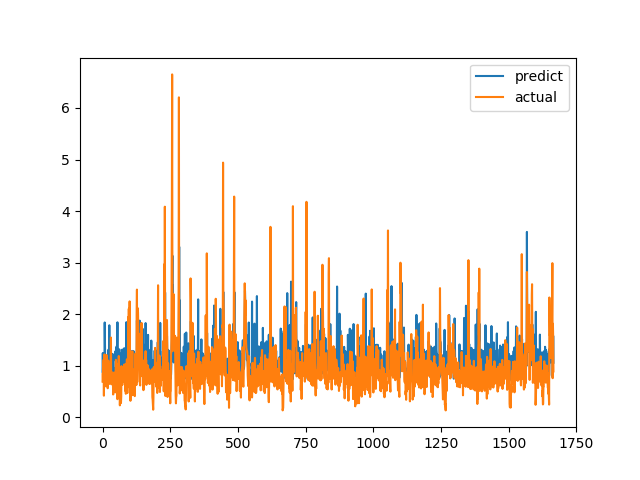

The data file committed next to this chart (first rows):
predict, actual
0.8813, 0.6915
1.246, 0.8558
0.9336, 0.7094
0.902, 1.015
1.002, 1.116
0.9961, 0.4183
0.8572, 1.002
0.9725, 1.219
1.839, 1.143
1.371, 0.6528
0.9842, 0.6747
0.9444, 0.601
1.173, 0.6695
0.899, 0.6538
1.189, 0.7814
0.9243, 1.206
1.025, 0.8469
0.9325, 0.8286
0.9899, 0.6482
0.8969, 0.5624
0.886, 0.7183
0.9066, 1.1
1.312, 0.9542
0.9574, 0.729
0.9478, 0.6694
1.785, 0.8631
0.8715, 0.6465
0.8829, 0.8223
1.276, 0.9236
0.9471, 0.8301
0.9433, 1.067
1.017, 1.546
1.123, 0.6827
0.9081, 0.6386
1.011, 0.6464
0.8807, 0.6881
0.8975, 0.7274
1.229, 0.65
0.8915, 0.8694
0.9519, 0.4409
0.774, 0.4519
0.8751, 0.7575
0.8969, 0.4952
0.8328, 0.6851
0.9193, 0.7244
0.8888, 0.8654
0.9462, 0.74
0.9116, 0.8071
1.284, 0.8204
1.091, 1.114
1.356, 1.109
1.35, 0.4751
0.88, 1.039
1.386, 0.9458
1.302, 0.7878
1.842, 0.3505
0.7532, 0.9368
0.9835, 0.9868
0.9606, 0.647
0.9132, 1.03
... 1,606 more rows
